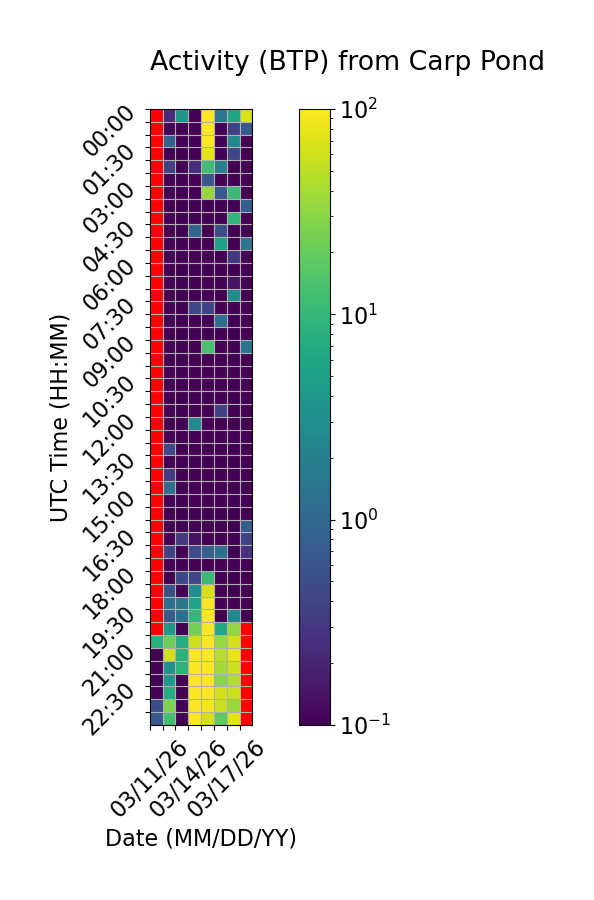

The table this chart was drawn from, first rows:
Time (UTC), 03/11/26, 03/12/26, 03/13/26, 03/14/26, 03/15/26, 03/16/26, 03/17/26, 03/18/26
00:00, , 0.2292, 3.69, 0.0, 107.6, 1.491, 5.792, 68.03
00:30, , 0.1032, 0.0, 0.0, 120.2, 0.0, 0.3673, 0.6858
01:00, , 0.8718, 0.0, 0.0, 98.08, 0.0, 2.7, 0.0
01:30, , 0.0, 0.0, 0.07696, 75.53, 0.0, 0.425, 0.0
02:00, , 0.3903, 0.0, 0.2407, 12.08, 2.082, 0.0, 0.0
02:30, , 0.0, 0.0, 0.0, 0.6968, 0.0, 0.0, 0.02439
03:00, , 0.0, 0.0, 0.0, 33.5, 0.685, 10.39, 0.0
03:30, , 0.06191, 0.0, 0.0, 0.0, 0.0, 0.0, 0.8125
04:00, , 0.0, 0.0, 0.0, 0.0, 0.0, 9.28, 0.0
04:30, , 0.01737, 0.0, 0.9384, 0.0, 0.538, 0.0, 0.0
05:00, , 0.0, 0.0, 0.0, 0.0, 5.209, 0.0, 1.389
05:30, , 0.0, 0.0, 0.0, 0.0, 0.0, 0.3079, 0.0
06:00, , 0.0, 0.0, 0.0, 0.0, 0.0, 0.0, 0.0
06:30, , 0.0, 0.0, 0.0, 0.0, 0.0, 0.1439, 0.0
07:00, , 0.0, 0.0, 0.0, 0.0, 0.0, 2.777, 0.0
07:30, , 0.0, 0.0, 0.4345, 0.3791, 0.0, 0.0, 0.0
08:00, , 0.0, 0.0, 0.0, 0.0, 1.185, 0.0, 0.0
08:30, , 0.0, 0.0, 0.0, 0.0, 0.0, 0.0, 0.0
09:00, , 0.0, 0.0, 0.0, 13.65, 0.0, 0.0, 1.462
09:30, , 0.0, 0.0, 0.0, 0.0, 0.0, 0.0, 0.0
10:00, , 0.0, 0.0, 0.0, 0.01608, 0.0, 0.0, 0.0
10:30, , 0.0, 0.0, 0.0, 0.0, 0.0, 0.0, 0.0
11:00, , 0.0, 0.0, 0.01348, 0.0, 0.0, 0.0, 0.0
11:30, , 0.0, 0.0, 0.0, 0.0, 0.3746, 0.0, 0.0
12:00, , 0.0, 0.0, 2.432, 0.0, 0.0, 0.0, 0.0
12:30, , 0.0, 0.0, 0.0, 0.0, 0.0, 0.0, 0.0
13:00, , 0.4747, 0.0, 0.0, 0.0, 0.0, 0.0, 0.0
13:30, , 0.0, 0.0, 0.0, 0.0, 0.0, 0.0, 0.0
14:00, , 0.3116, 0.0, 0.07956, 0.0, 0.0, 0.0, 0.0
14:30, , 1.259, 0.0, 0.0, 0.0, 0.0, 0.0, 0.0
15:00, , 0.0, 0.0, 0.0, 0.0, 0.0, 0.0, 0.0
15:30, , 0.0, 0.0, 0.01861, 0.0, 0.0, 0.0, 0.0
16:00, , 0.0, 0.0, 0.0, 0.0, 0.0, 0.0, 0.7734
16:30, , 0.0, 0.3127, 0.1352, 0.0, 0.0, 0.0, 0.3899
17:00, , 0.3757, 0.08568, 0.4604, 0.7894, 1.259, 0.0, 0.2699
17:30, , 0.0, 0.0, 0.0, 0.02637, 0.0, 0.0, 0.0
18:00, , 0.0, 0.4747, 0.4205, 10.75, 0.0, 0.0, 0.0
18:30, , 0.5546, 0.0, 2.866, 64.69, 0.0, 0.0, 0.0
19:00, , 1.245, 1.418, 5.71, 93.35, 0.0, 0.0, 0.0
19:30, , 0.772, 1.257, 9.716, 95.97, 0.0, 2.474, 0.0
20:00, , 4.079, 0.0, 23.74, 98.13, 6.611, 32.88, 
20:30, 7.905, 21.93, 7.161, 58.78, 100.4, 34.22, 64.82, 
21:00, 0.0, 63.16, 8.794, 97.39, 98.01, 45.87, 79.56, 
21:30, 0.0, 3.439, 8.587, 99.83, 105.5, 39.74, 59.28, 
22:00, 0.1046, 3.976, 0.0, 105.7, 103.9, 28.99, 44.84, 
22:30, 0.0, 7.294, 0.0, 113.3, 104.9, 63.88, 58.94, 
23:00, 0.5174, 26.46, 0.0, 121.3, 90.37, 55.41, 34.1, 
23:30, 0.6778, 12.46, 0.0, 123.8, 63.88, 18.64, 73.14, 
